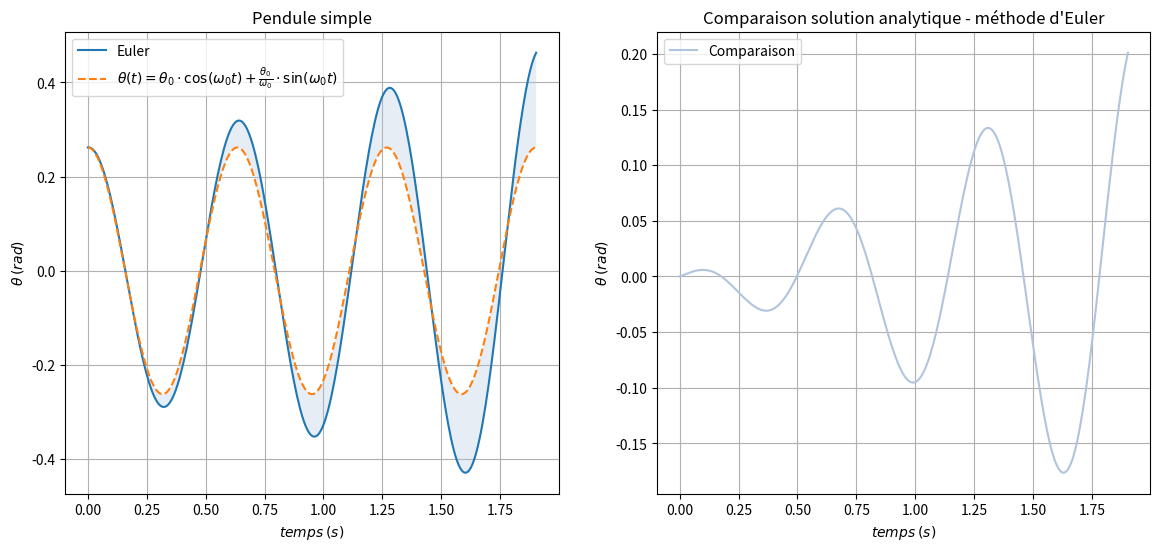
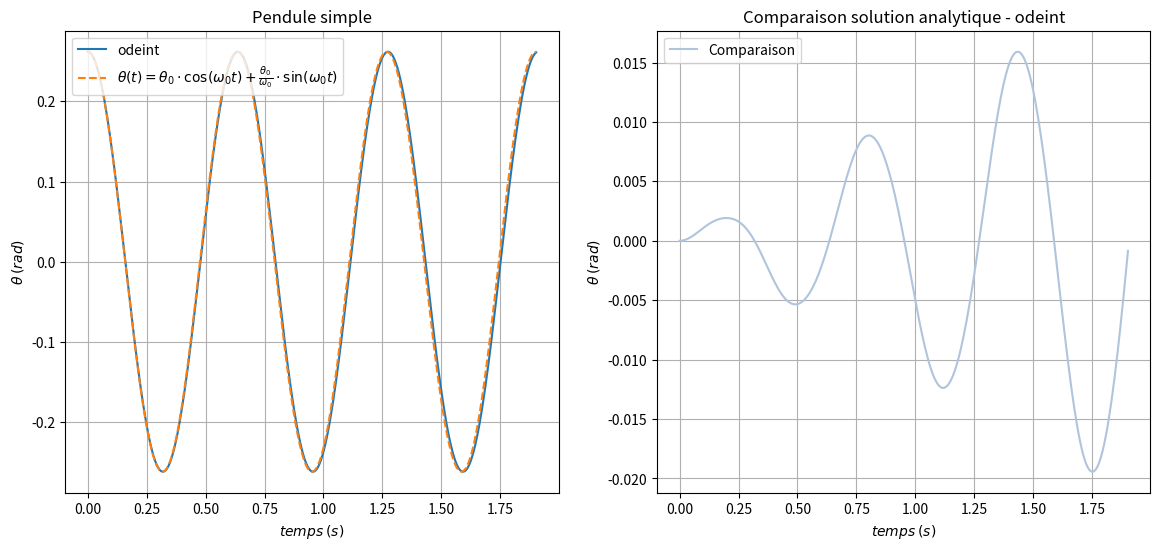
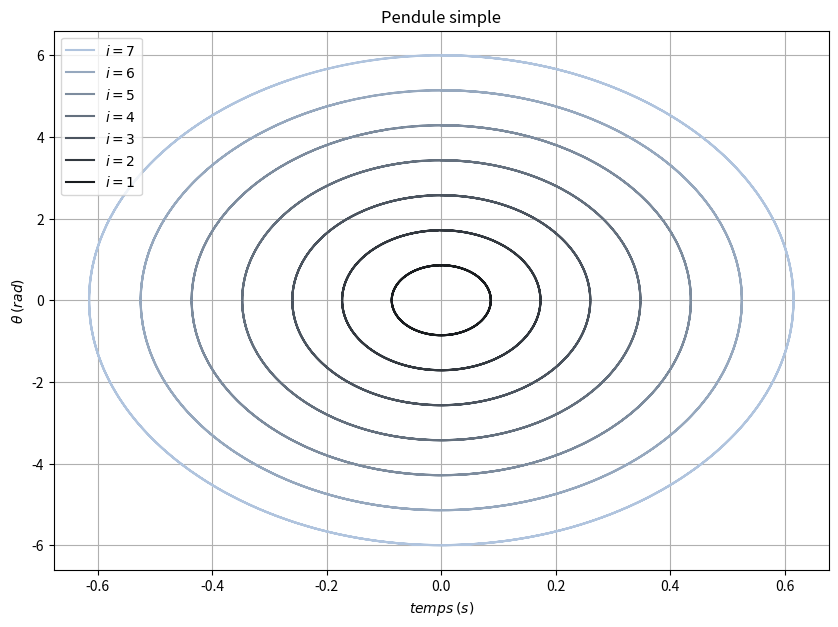

These figures' Python source, in order:
###########################################
## Pendule simple ##
###########################################
import matplotlib.pyplot as plt
import numpy as np
from pylab import *  # numpy est chargé avec l'alias np
from scipy.integrate import odeint


# Algorithme d'EULER explicite
def euler_vect(f, z0, t):
    n = len(t)
    z = [z0]
    for i in range(n - 1):
        p = t[i + 1] - t[i]
        z += [z[i] + p * f(z[i], t[i])]
    return array(z)


###########################################
## question a
###########################################

# Définition des paramètres
l = 0.10  # Longueur du pendule en m
g = 9.81  # Champ de pesanteur en m/s
w0 = sqrt(g / l)  # Pulsation propre en rad/s
T0 = 2 * pi / w0  # Période des petites oscillations en s


# Définition de la fonction F associée au pendule simple
def F(z, t):
    return array([z[1], -w0 ** 2 * sin(z[0])])


# Définition de la base de temps
t0, t1 = 0, 3 * T0
pas = T0 / 100
T = linspace(t0, t1, int((t1 - t0) / pas) + 1)

# Calcul de la solution par la méthode d'Euler
Y0 = [pi / 12, 0]  # Conditions initiales
Y = euler_vect(F, Y0, T)

# Tracé de la solution par méthode d'Euler
plt.figure(1, figsize=(14, 6))
ax = plt.subplot(1, 2, 1)
plt.grid(True)
ax.set_axisbelow(True)
plt.plot(T, Y[:, 0], label="Euler")
plt.xlabel(r'$temps \: (s)$')
plt.ylabel(r'$\theta \: (rad)$')
plt.title('Pendule simple')


###########################################
## question b
###########################################
# Calcul de la solution dans l'approximation linéaire
def solan(z0, t):
    return z0[0] * cos(w0 * t) + z0[1] / w0 * sin(w0 * t)


solan_T = solan(Y0, T)
# Représentation graphique
plt.plot(T, solan_T, ls="dashed",
         label=r"$\theta(t) = \theta_0 \cdot \cos(\omega_0 t) + \frac{\theta_0}{\omega_0} \cdot \sin(\omega_0 t)$")
plt.fill_between(T, solan_T, Y[:, 0], where=Y[:, 0] > solan_T, fc='lightsteelblue', alpha=0.3)
plt.fill_between(T, solan_T, Y[:, 0], where=Y[:, 0] < solan_T, fc='lightsteelblue', alpha=0.3)
plt.legend(loc="upper left")

ax = plt.subplot(1, 2, 2)
plt.grid(True)
ax.set_axisbelow(True)
plt.plot(T, Y[:, 0] - solan_T, color='lightsteelblue', label="Comparaison")
plt.xlabel(r'$temps \: (s)$')
plt.ylabel(r'$\theta \: (rad)$')
plt.title("Comparaison solution analytique - méthode d'Euler")
plt.legend()
plt.show()

# La courbe modélisée par la méthode d'Euler s'éloigne de plus en plus de la solution analytique.
# En diminuant le pas on améliore la précision et en l'augmentant, la courbe s'éloigne encore plus, voire diverge complètement.

###########################################
## question c
###########################################
# Calcul de la solution avec odeint
Y = np.array(odeint(F, Y0, T))
# Représentation graphique
plt.figure(2, figsize=(14, 6))
ax = plt.subplot(1, 2, 1)
plt.grid(True)
ax.set_axisbelow(True)
plt.plot(T, Y[:, 0], label="odeint")
plt.plot(T, solan_T, ls="dashed",
         label=r"$\theta(t) = \theta_0 \cdot \cos(\omega_0 t) + \frac{\theta_0}{\omega_0} \cdot \sin(\omega_0 t)$")
plt.xlabel(r'$temps \: (s)$')
plt.ylabel(r'$\theta \: (rad)$')
plt.title('Pendule simple')
plt.fill_between(T, solan_T, Y[:, 0], where=Y[:, 0] > solan_T, fc='lightsteelblue', alpha=0.3)
plt.fill_between(T, solan_T, Y[:, 0], where=Y[:, 0] < solan_T, fc='lightsteelblue', alpha=0.3)
plt.legend(loc="upper left")

ax = plt.subplot(1, 2, 2)
plt.grid(True)
ax.set_axisbelow(True)
plt.plot(T, Y[:, 0] - solan_T, color='lightsteelblue', label="Comparaison")
plt.xlabel(r'$temps \: (s)$')
plt.ylabel(r'$\theta \: (rad)$')
plt.title("Comparaison solution analytique - odeint")
plt.legend()
plt.show()

# odeint est bien plus précise que la méthode d'Euler.

###########################################
## question d
###########################################
plt.figure(3, figsize=(10, 7))
plt.grid(True)
plt.gca().set_axisbelow(True)

wc = 6
Y0[0] = 0
n = 7
for i in range(n, 0, -1):
    Y0[1] = i * wc / n
    Y = np.array(odeint(F, Y0, T))
    plt.plot(Y[:, 0], Y[:, 1], label=rf"${i=}$", c=f"#{i * 0xb0 // n << 16 | i * 0xc4 // n << 8 | i * 0xde // n:06x}")

plt.xlabel(r'$temps \: (s)$')
plt.ylabel(r'$\theta \: (rad)$')
plt.title('Pendule simple')
plt.legend()
plt.show()

# On remarque que plus Theta point 0 est grand, plus l'amplitude est forte.
